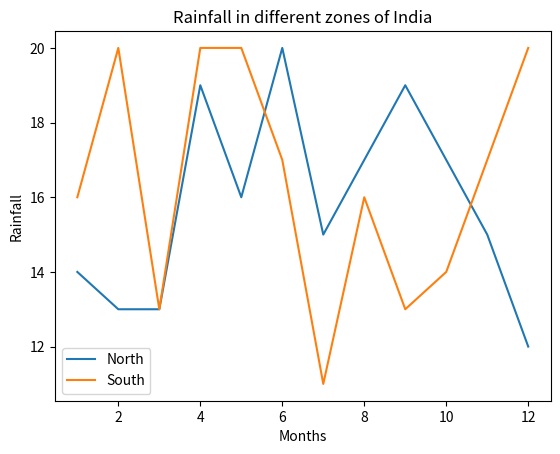

Generate this figure with matplotlib:
#: Given the following data of rainfall in different zones of India in mm for 12 months, Create multiple lines chart in a Figure to observe any trends from Jan to Dec.
#Zones	Jan	Feb	Mar	Apr	May	Jun	Jul	Aug	Sep	Oct	Nov	Dec
#North	14	13	13	19	16	20	15	17	19	17	15	12
#South	16	20	13	20	20	17	11	16	13	14	17	20

import matplotlib.pyplot as plt
import numpy as np  

x = np.array([1,2,3,4,5,6,7,8,9,10,11,12])
y1 = np.array([14,13,13,19,16,20,15,17,19,17,15,12])
y2 = np.array([16,20,13,20,20,17,11,16,13,14,17,20])

plt.plot(x,y1)
plt.plot(x,y2)
plt.xlabel('Months')
plt.ylabel('Rainfall')  
plt.title('Rainfall in different zones of India')
plt.legend(['North','South'])
plt.show()

